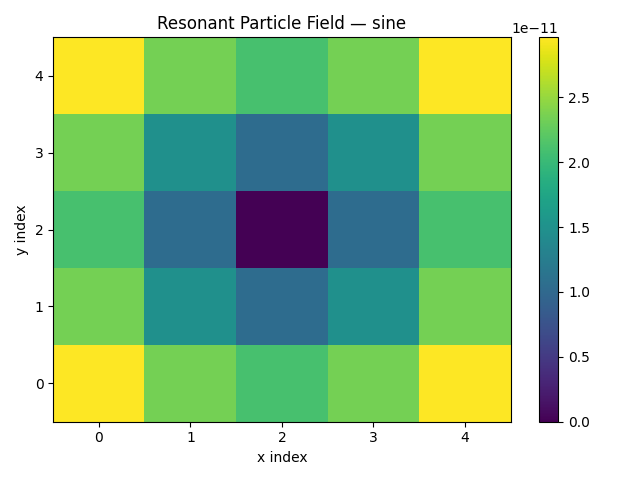

The data file committed next to this chart (first rows):
2.961489e-11, 2.341391e-11, 2.094242e-11, 2.341391e-11, 2.961489e-11
2.341391e-11, 1.480907e-11, 1.047178e-11, 1.480907e-11, 2.341391e-11
2.094242e-11, 1.047178e-11, 0.000000e+00, 1.047178e-11, 2.094242e-11
2.341391e-11, 1.480907e-11, 1.047178e-11, 1.480907e-11, 2.341391e-11
2.961489e-11, 2.341391e-11, 2.094242e-11, 2.341391e-11, 2.961489e-11
